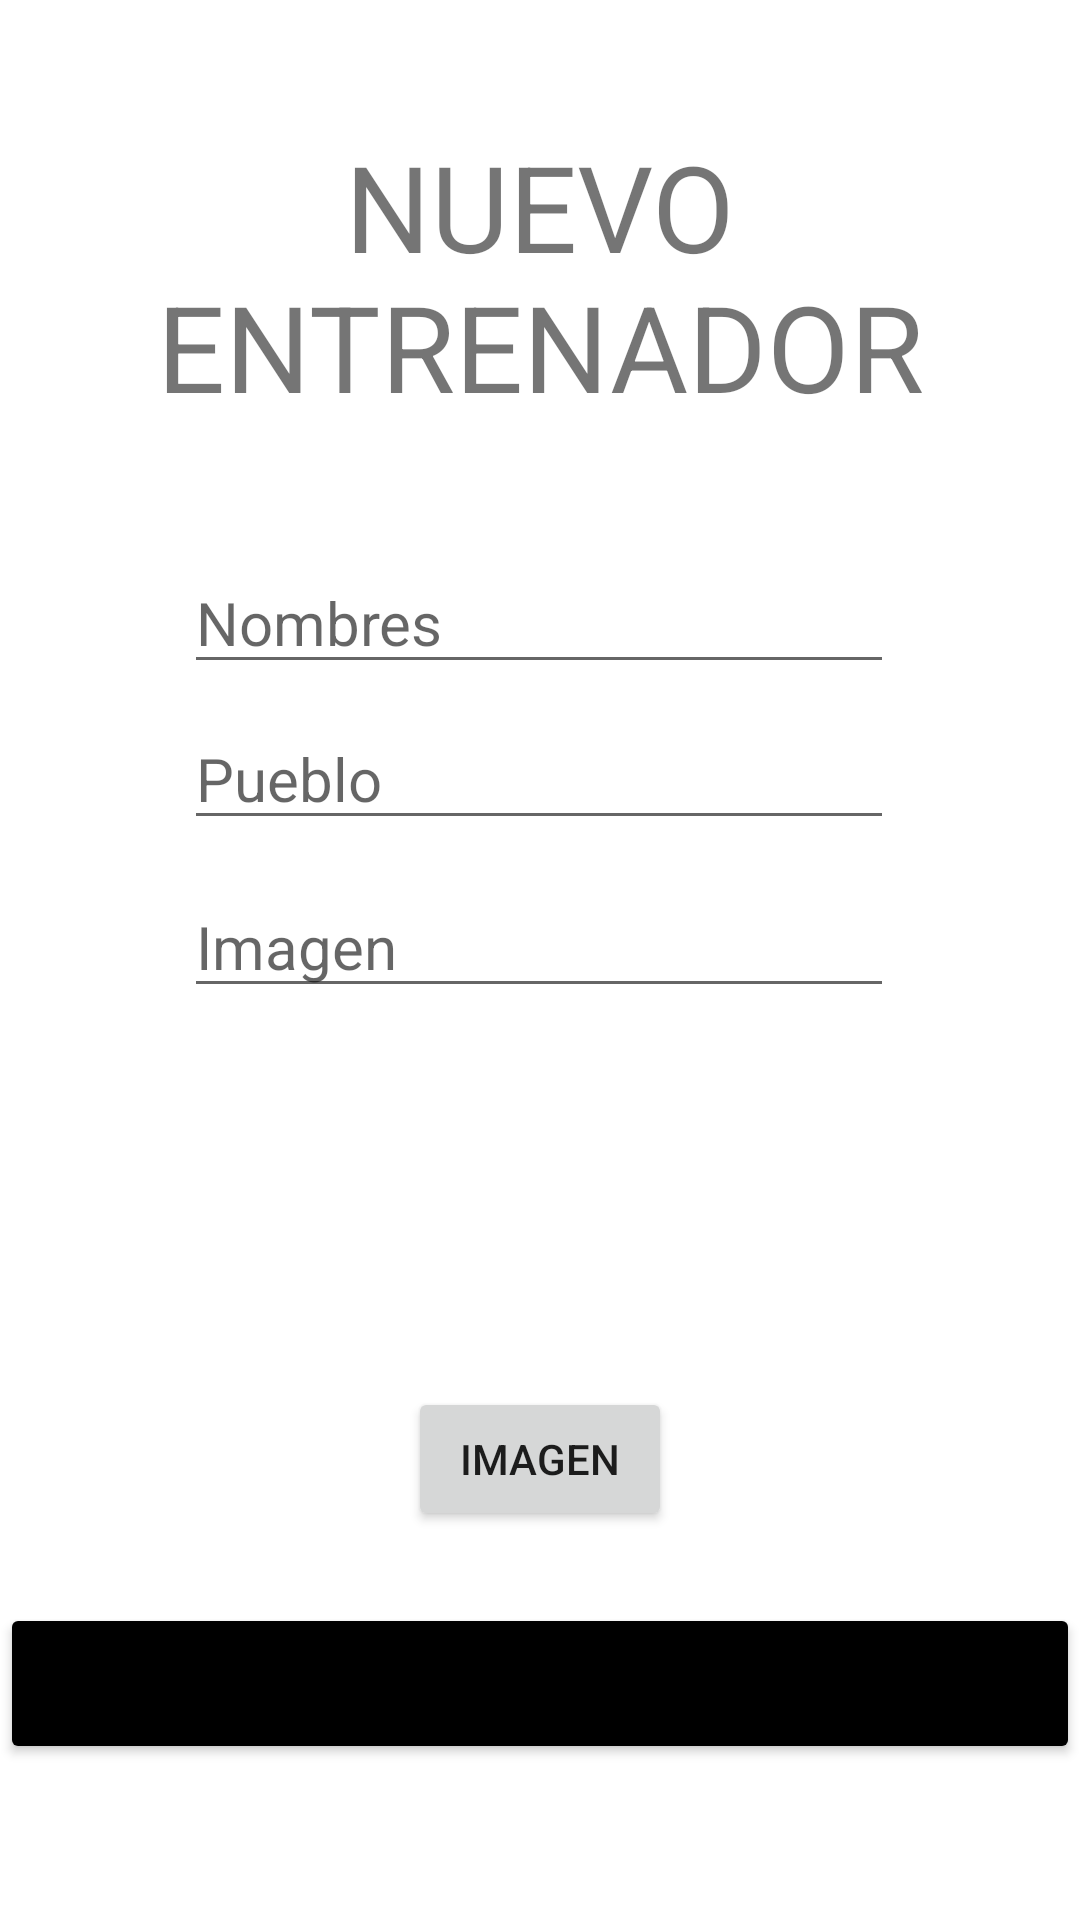

Reconstruct the res/layout file that produces this screen, plus the resources it refers to.
<!-- AndroidManifest.xml: application theme Theme.ExaFinMaestroPokemon -->
<!-- res/layout/activity_nuevo_entrenador.xml -->
<?xml version="1.0" encoding="utf-8"?>
<androidx.constraintlayout.widget.ConstraintLayout xmlns:android="http://schemas.android.com/apk/res/android"
    xmlns:app="http://schemas.android.com/apk/res-auto"
    xmlns:tools="http://schemas.android.com/tools"
    android:layout_width="match_parent"
    android:layout_height="match_parent"
    tools:context=".NuevoEntrenador">

    <TextView
        android:id="@+id/textView"
        android:layout_width="match_parent"
        android:layout_height="wrap_content"
        android:text="NUEVO ENTRENADOR"
        android:textAlignment="center"
        android:textSize="40sp"
        app:layout_constraintBottom_toTopOf="@+id/name"
        app:layout_constraintTop_toTopOf="parent"
        tools:ignore="MissingConstraints" />

    <EditText
        android:id="@+id/name"
        android:layout_width="wrap_content"
        android:layout_height="wrap_content"
        android:layout_marginTop="184dp"
        android:ems="10"
        android:hint="Nombres"
        android:inputType="text"
        android:textSize="20sp"
        app:layout_constraintEnd_toEndOf="parent"
        app:layout_constraintHorizontal_bias="0.497"
        app:layout_constraintStart_toStartOf="parent"
        app:layout_constraintTop_toTopOf="parent"
        tools:ignore="MissingConstraints" />

    <EditText
        android:id="@+id/pueblo"
        android:layout_width="wrap_content"
        android:layout_height="wrap_content"
        android:layout_marginTop="8dp"
        android:ems="10"
        android:hint="Pueblo"
        android:inputType="text"
        android:textSize="20sp"
        app:layout_constraintEnd_toEndOf="parent"
        app:layout_constraintHorizontal_bias="0.497"
        app:layout_constraintStart_toStartOf="parent"
        app:layout_constraintTop_toBottomOf="@+id/name"
        tools:ignore="MissingConstraints" />

    <EditText
        android:id="@+id/image"
        android:layout_width="wrap_content"
        android:layout_height="wrap_content"
        android:layout_marginTop="12dp"
        android:ems="10"
        android:hint="Imagen"
        android:inputType="text"
        android:textSize="20sp"
        app:layout_constraintEnd_toEndOf="parent"
        app:layout_constraintHorizontal_bias="0.497"
        app:layout_constraintStart_toStartOf="parent"
        app:layout_constraintTop_toBottomOf="@+id/pueblo"
        tools:ignore="MissingConstraints" />

    <Button
        android:id="@+id/newPokemon"
        android:layout_width="match_parent"
        android:layout_height="wrap_content"
        android:layout_marginBottom="52dp"
        android:backgroundTint="@color/black"
        android:text="CREAR ENTRENADOR"
        android:textSize="25dp"
        app:layout_constraintBottom_toBottomOf="parent"
        app:layout_constraintEnd_toEndOf="parent"
        app:layout_constraintHorizontal_bias="0.0"
        app:layout_constraintStart_toStartOf="parent"
        tools:ignore="MissingConstraints" />

    <Button
        android:id="@+id/newImagenEntrenador"
        android:layout_width="wrap_content"
        android:layout_height="wrap_content"
        android:layout_marginBottom="24dp"
        android:text="Imagen"
        app:layout_constraintBottom_toTopOf="@+id/newPokemon"
        app:layout_constraintEnd_toEndOf="parent"
        app:layout_constraintStart_toStartOf="parent" />

    <ImageView
        android:id="@+id/ivEntrenador"
        android:layout_width="wrap_content"
        android:layout_height="120dp"
        app:layout_constraintBottom_toTopOf="@+id/newImagenEntrenador"
        app:layout_constraintEnd_toEndOf="parent"
        app:layout_constraintStart_toStartOf="parent"
        app:layout_constraintTop_toBottomOf="@+id/image"
        tools:srcCompat="@tools:sample/avatars" />


</androidx.constraintlayout.widget.ConstraintLayout>
<!-- resources referenced by this layout -->
<resources>
  <style name="Theme.ExaFinMaestroPokemon" parent="Theme.MaterialComponents.DayNight.DarkActionBar">
          
          <item name="colorPrimary">@color/purple_500</item>
          <item name="colorPrimaryVariant">@color/purple_700</item>
          <item name="colorOnPrimary">@color/white</item>
          
          <item name="colorSecondary">@color/teal_200</item>
          <item name="colorSecondaryVariant">@color/teal_700</item>
          <item name="colorOnSecondary">@color/black</item>
          
          <item name="android:statusBarColor" tools:targetApi="l">?attr/colorPrimaryVariant</item>
          
      </style>
  <!-- not gathered from this repository: default colours our renderer supplied (Android Studio template values) -->
  <color name="purple_500">#FF6200EE</color>
  <color name="purple_700">#FF3700B3</color>
  <color name="teal_200">#FF03DAC5</color>
  <color name="teal_700">#FF018786</color>
  <color name="black">#FF000000</color>
  <color name="white">#FFFFFFFF</color>
</resources>
